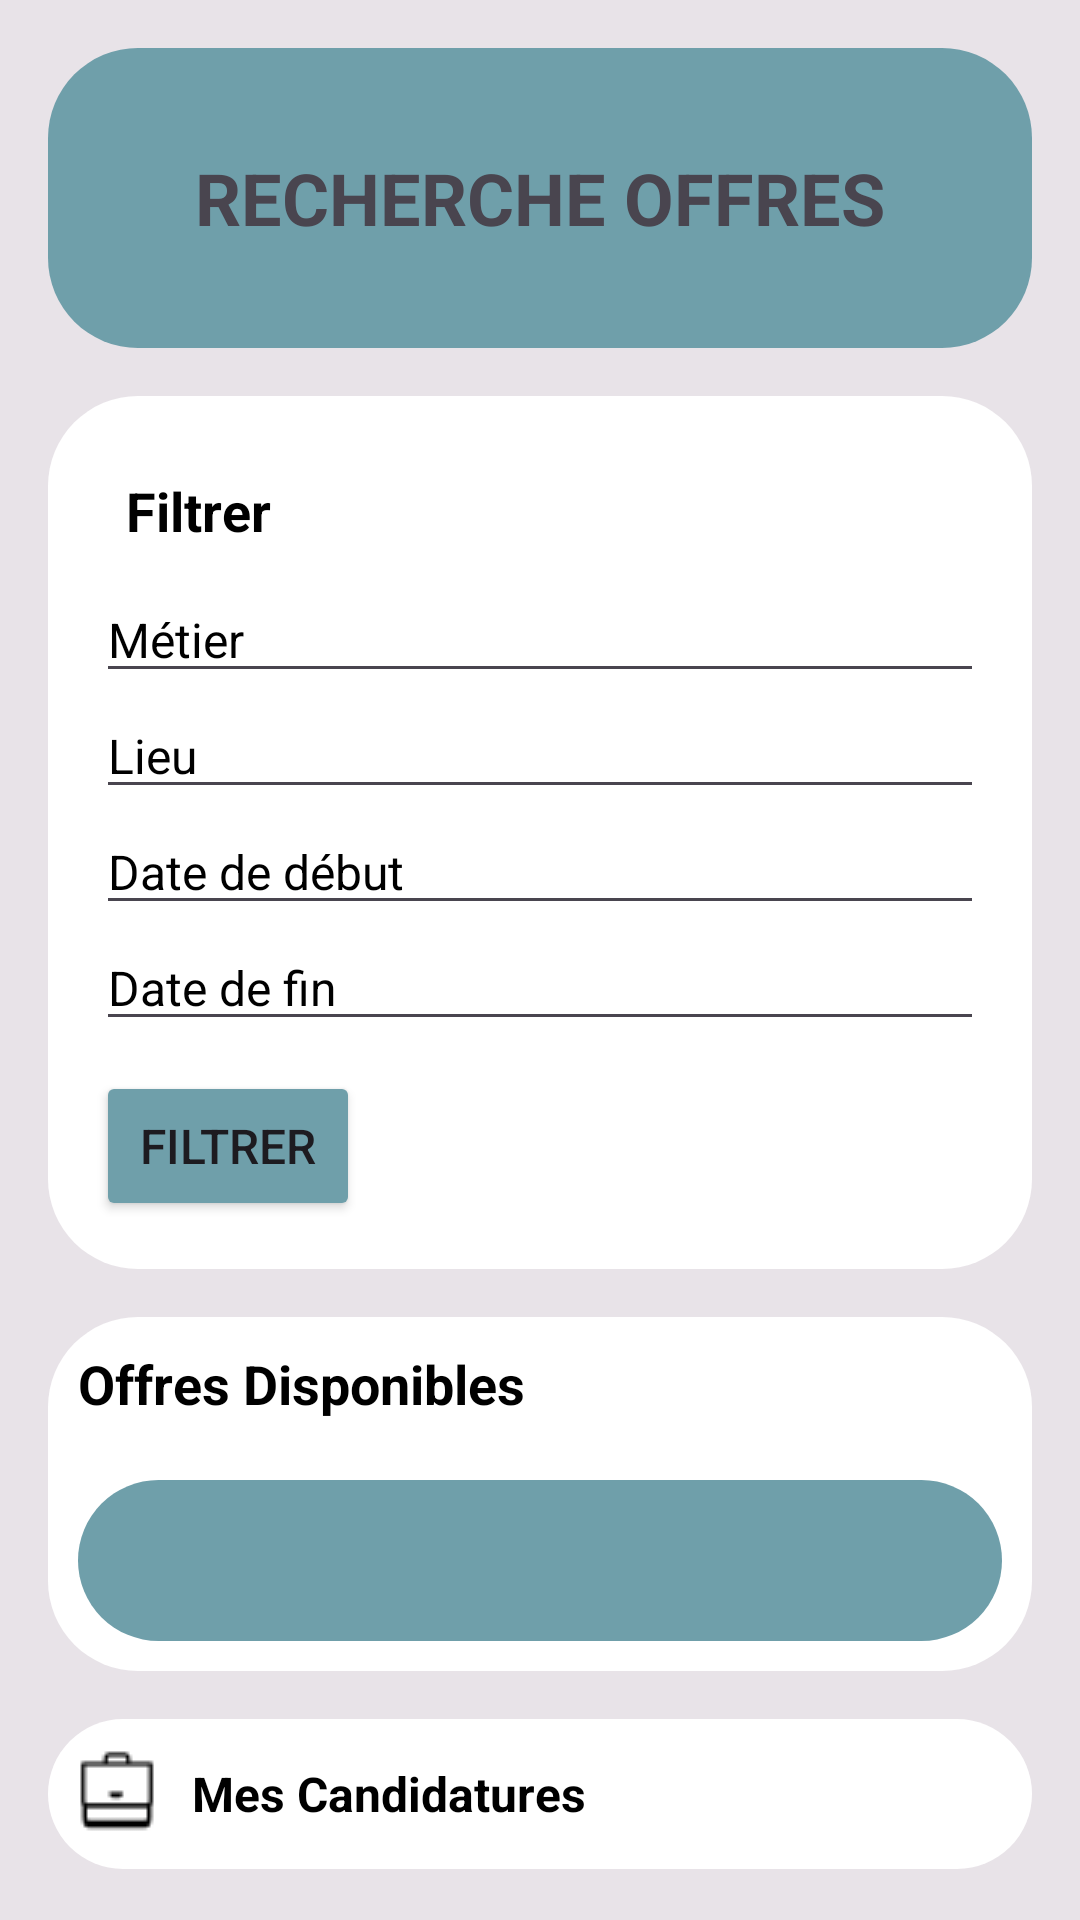

Produce the Android XML layout that renders to this screen, including the resource entries it uses.
<!-- AndroidManifest.xml: activity theme Theme.ADMDInterim -->
<!-- res/layout/activity_espace_candidat.xml -->
<?xml version="1.0" encoding="utf-8"?>
<RelativeLayout xmlns:android="http://schemas.android.com/apk/res/android"
    android:layout_width="match_parent"
    android:layout_height="match_parent"
    android:background="@color/grey"
    android:padding="16dp">

    <LinearLayout
        android:id="@+id/layout_recherche_offres"
        android:layout_width="match_parent"
        android:layout_height="wrap_content"
        android:orientation="horizontal">

        <FrameLayout
            android:layout_width="match_parent"
            android:layout_height="100dp"
            android:background="@drawable/rounded_button"
            android:backgroundTint="@color/lightblue"
            android:padding="16dp">

            <TextView
                android:layout_width="wrap_content"
                android:layout_height="wrap_content"
                android:layout_gravity="center"
                android:text="RECHERCHE OFFRES"
                android:textAlignment="center"
                android:textSize="24sp"
                android:textStyle="bold" />
        </FrameLayout>

    </LinearLayout>



    <FrameLayout
        android:id="@+id/frameLayout_filtres"
        android:layout_width="match_parent"
        android:layout_height="wrap_content"
        android:layout_below="@id/layout_recherche_offres"
        android:layout_marginTop="16dp"
        android:background="@drawable/rounded_button"
        android:backgroundTint="@color/white"
        android:padding="16dp">

        <LinearLayout
            android:layout_width="match_parent"
            android:layout_height="wrap_content"
            android:orientation="vertical">

            <TextView
                android:id="@+id/textView_filtres"
                android:layout_width="wrap_content"
                android:layout_height="wrap_content"
                android:padding="10dp"
                android:text="Filtrer"
                android:textColor="@color/black"
                android:textSize="18sp"
                android:textStyle="bold" />

            <EditText
                android:id="@+id/editText_metier"
                android:layout_width="match_parent"
                android:layout_height="match_parent"
                android:textColorHint="@color/black"
                android:hint="Métier"
                android:textSize="16sp" />

            <EditText
                android:id="@+id/editText_lieu"
                android:layout_width="match_parent"
                android:layout_height="match_parent"
                android:textColorHint="@color/black"
                android:hint="Lieu"
                android:textSize="16sp" />

            <EditText
                android:id="@+id/editText_date_debut"
                android:layout_width="match_parent"
                android:layout_height="match_parent"
                android:textColorHint="@color/black"
                android:hint="Date de début"
                android:textSize="16sp" />

            <EditText
                android:id="@+id/editText_date_fin"
                android:layout_width="match_parent"
                android:layout_height="match_parent"
                android:textColorHint="@color/black"
                android:hint="Date de fin"
                android:textSize="16sp" />

            <Button
                android:id="@+id/button_filtrer"
                android:layout_width="wrap_content"
                android:layout_height="50dp"
                android:layout_below="@id/editText_date_fin"
                android:layout_marginTop="10dp"
                android:text="Filtrer"
                android:textSize="16sp"
                android:backgroundTint="@color/lightblue" />


        </LinearLayout>

    </FrameLayout>


    <FrameLayout
        android:id="@+id/frameLayout_offres"
        android:layout_width="match_parent"
        android:layout_height="match_parent"
        android:layout_below="@id/frameLayout_filtres"
        android:layout_above="@+id/frameLayout_nav"
        android:layout_marginTop="16dp"
        android:layout_marginBottom="16dp"
        android:background="@drawable/rounded_button"
        android:backgroundTint="@color/white">

        <RelativeLayout
            android:layout_width="match_parent"
            android:layout_height="match_parent">

            <TextView
                android:id="@+id/textView_offres"
                android:layout_width="wrap_content"
                android:layout_height="wrap_content"
                android:padding="10dp"
                android:text="Offres Disponibles"
                android:textColor="@color/black"
                android:textSize="18sp"
                android:textStyle="bold" />


            <ListView
                android:id="@+id/list_offers"
                android:layout_width="match_parent"
                android:layout_height="match_parent"
                android:layout_below="@id/textView_offres"
                android:layout_marginStart="10dp"
                android:layout_marginTop="10dp"
                android:layout_marginEnd="10dp"
                android:layout_marginBottom="10dp"
                android:background="@drawable/rounded_button"
                android:divider="@color/light_grey"
                android:dividerHeight="5dp" />
        </RelativeLayout>

    </FrameLayout>

    <FrameLayout
        android:id="@+id/frameLayout_nav"
        android:layout_width="match_parent"
        android:layout_height="50dp"
        android:layout_alignParentBottom="true"
        android:layout_marginBottom="1dp"
        android:background="@drawable/rounded_button"
        android:backgroundTint="@color/white"
        android:padding="8dp">

        <RelativeLayout
            android:layout_width="match_parent"
            android:layout_height="match_parent">

            <ImageButton
                android:id="@+id/buttonMesCandidatures"
                android:layout_width="30dp"
                android:layout_height="30dp"
                android:layout_centerVertical="true"
                android:src="@drawable/mallette" />

            <TextView
                android:id="@+id/textViewMesCandidatures"
                android:layout_width="wrap_content"
                android:layout_height="wrap_content"
                android:layout_centerVertical="true"
                android:layout_marginStart="10dp"
                android:layout_toEndOf="@id/buttonMesCandidatures"
                android:text="Mes Candidatures"
                android:textColor="@color/black"
                android:textSize="16sp"
                android:textStyle="bold" />

        </RelativeLayout>

    </FrameLayout>

</RelativeLayout>
<!-- resources referenced by this layout -->
<resources>
  <color name="black">#FF000000</color>
  <color name="grey">#52B8B8B8</color>
  <color name="light_grey">#e8e8e8</color>
  <color name="lightblue">#6F9FAA</color>
  <color name="white">#FFFFFFFF</color>
  <!-- drawable mallette: png bitmap (drawable, 377 bytes) -->
  <!-- drawable rounded_button (drawable) -->
  <?xml version="1.0" encoding="utf-8"?>
  <shape xmlns:android="http://schemas.android.com/apk/res/android"
      android:shape="rectangle">
      <solid android:color="@color/lightblue" />
      <corners android:radius="30dp" /> 
  </shape>
  <style name="Theme.ADMDInterim" parent="Base.Theme.ADMDInterim" />
  <style name="Base.Theme.ADMDInterim" parent="Theme.Material3.DayNight.NoActionBar">
          
          
      </style>
</resources>
